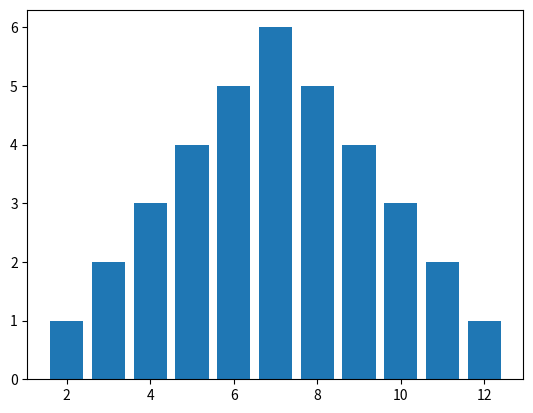

The script that saved this image:
# %%

'''
rolling 2 dice
plot a chart of all the outcomes

'''

from matplotlib import pyplot as plt

x, d = [], {}
for i in range(1,7):
    for j in range(1,7):
        x.append((i,j))
        s = i+j
        if s in d.keys(): d[s] = d[s] + 1
        else: d[s] = 1 

# print the data & results
print('dice rolls:\n', x, '\n')
print('results tally:', d)
print('number of outcomes:', sum(d.values()))

plt.bar(d.keys(),d.values())
plt.show()

